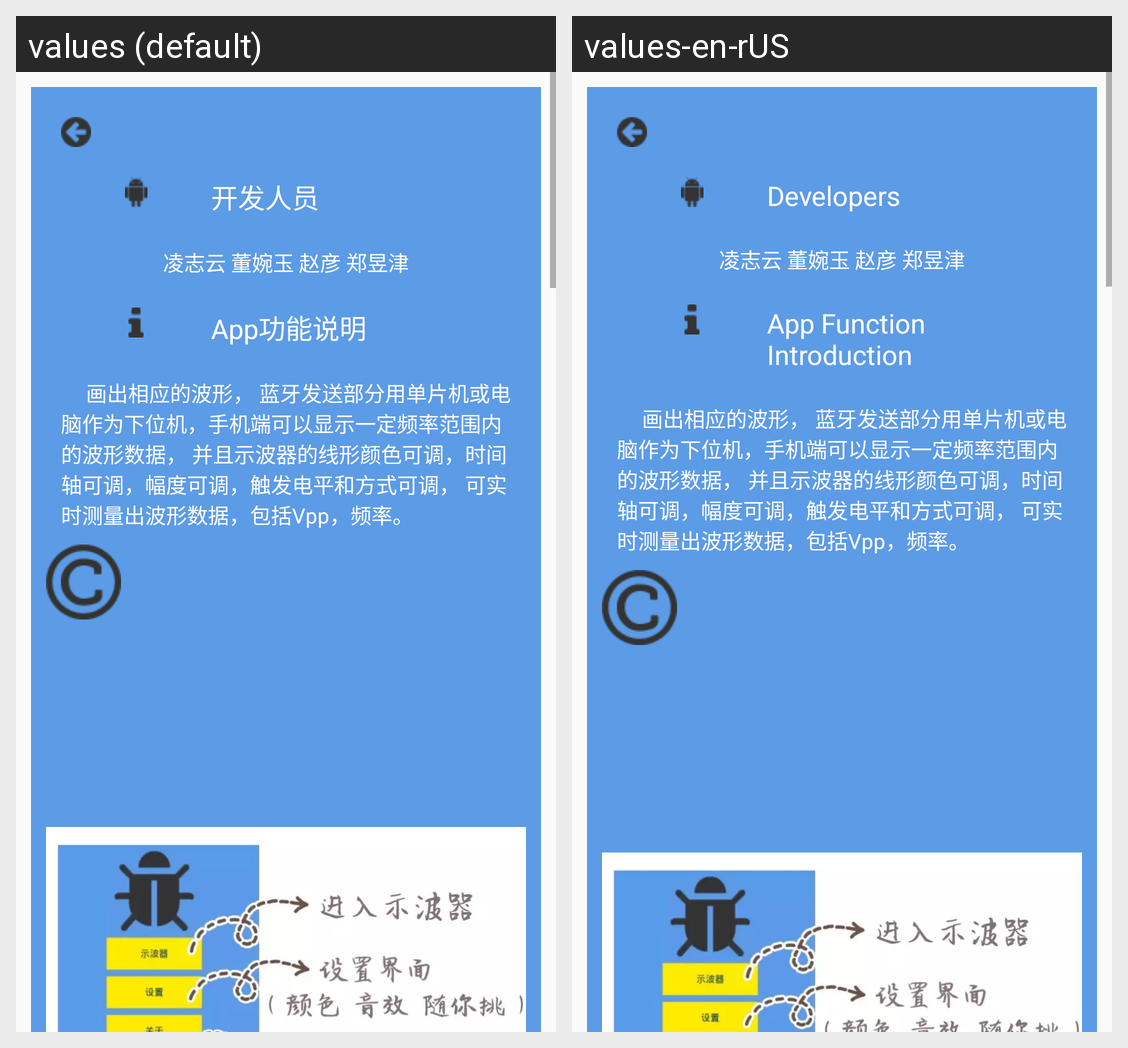

Strings drawn on this Android screen and how each of the app's shown locales translates them:
Android screen res/layout/acticity_about.xml rendered under 2 locales, left to right: values (default), values-en-rUS. Device: Nexus 5 (rendered at 1080×1920; each locale shown at half size, 540×960, under a caption strip naming it); theme BlueTheme.
Strings drawn on this screen, with the default value and each locale's value (text and hints the layout hard-codes, and strings that could not be matched under every locale, appear in the picture but are not listed):

developers
  values: 开发人员
  values-en-rUS: Developers

names
  values: 凌志云 董婉玉 赵彦 郑昱津
  values-en-rUS: 凌志云 董婉玉 赵彦 郑昱津

func_intro
  values: App功能说明
  values-en-rUS: App Function Introduction

abstrution
  values: 	 	 画出相应的波形， 蓝牙发送部分用单片机或电脑作为下位机，手机端可以显示一定频率范围内的波形数据， 并且示波器的线形颜色可调，时间轴可调，幅度可调，触发电平和方式可调， 可实时测量出波形数据，包括Vpp，频率。
  values-en-rUS: 	 	 画出相应的波形， 蓝牙发送部分用单片机或电脑作为下位机，手机端可以显示一定频率范围内的波形数据， 并且示波器的线形颜色可调，时间轴可调，幅度可调，触发电平和方式可调， 可实时测量出波形数据，包括Vpp，频率。
